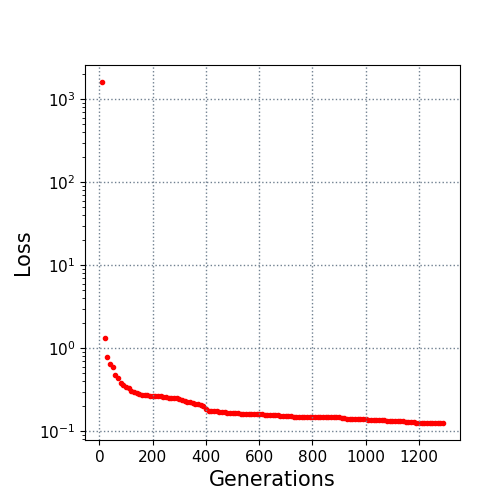

The file beside this chart, header and first rows:
10.0, 1618.908789
20.0, 1.332
30.0, 0.7752
40.0, 0.6496
50.0, 0.6012
60.0, 0.4707
70.0, 0.4359
80.0, 0.3814
90.0, 0.3582
100.0, 0.3412
110.0, 0.3293
120.0, 0.3085
130.0, 0.295
140.0, 0.2893
150.0, 0.2837
160.0, 0.2744
170.0, 0.2717
180.0, 0.2708
190.0, 0.2693
200.0, 0.2682
210.0, 0.2667
220.0, 0.2631
230.0, 0.2628
240.0, 0.2597
250.0, 0.2554
260.0, 0.2536
270.0, 0.253
280.0, 0.25
290.0, 0.25
300.0, 0.2424
310.0, 0.2398
320.0, 0.233
330.0, 0.2248
340.0, 0.2226
350.0, 0.2181
360.0, 0.216
370.0, 0.2123
380.0, 0.2079
390.0, 0.2031
400.0, 0.184
410.0, 0.1754
420.0, 0.175
430.0, 0.1737
440.0, 0.1732
450.0, 0.1716
460.0, 0.1701
470.0, 0.1699
480.0, 0.1681
490.0, 0.1675
500.0, 0.1658
510.0, 0.1647
520.0, 0.1646
530.0, 0.1615
540.0, 0.1608
550.0, 0.1602
560.0, 0.1602
570.0, 0.1598
580.0, 0.1595
590.0, 0.1595
600.0, 0.1594
610.0, 0.1594
... 68 more rows
